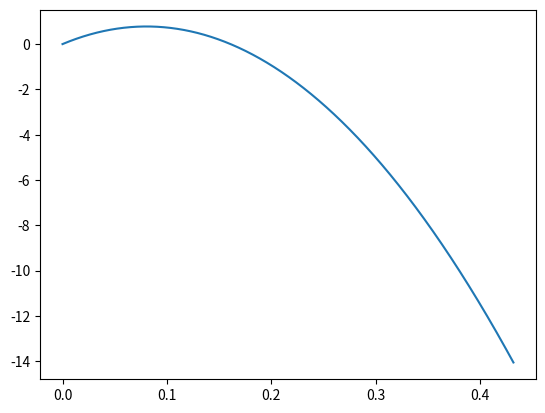

The matplotlib source for this figure:
# -*- coding: utf-8 -*-
"""
Created on Thu Feb 20 14:56:29 2020

[redacted]
"""

from math import *
import matplotlib as plt
import numpy as np

t_stiff = 0.0012
w_stiff = 0.017
h_stiff = 0.013
B = t_stiff*(w_stiff + h_stiff)
t_skin = 0.0011
t_spar = 0.0024 
Vy = 1
ha = 0.161
ca = 0.505
Izz = 4.582456727475651e-06
dz = 1e-5
r = ha/2
s1 = sqrt(r**2 + (ca-r)**2)
s2 = 2*r
ds = 1e-5
dtheta = 1e-5
A = pi*r**2/2
x_s = (ca-r)/s1


def qb1(s):
    qb1 = -t_skin/Izz*(r/(ca-r)*s**2/2)
    return qb1

def qb2(theta):
    qb2 = -t_skin/Izz*(r**2*cos(theta))
    return qb2

def qb3(s):
    qb3 = -t_skin/Izz*(r*s-s**2/2)
    return qb3

def qb4(s):
    return -t_skin/Izz*(-r*s+s**2/2)

s = 0

qb1_dist = []
qb2_dist = []
qb3_dist = []
qb4_dist = []

s_tot = []
while s<=s1:
    q = 0
    q += qb1(s)
    if s >= s1/6:
        q += s1/6*r/(ca-r)*B
    if s >= 2*s1/6:
        q += 2*s1/6*r/(ca-r)*B
    if s >= 3*s1/6:
        q += 3*s1/6*r/(ca-r)*B
    if s >= 4*s1/6:
        q += 4*s1/6*r/(ca-r)*B
    if s >= 5*s1/6:
        q += 5*s1/6*r/(ca-r)*B
        
    qb1_dist.append(q)
    s_tot.append(s)
    s+= ds

#plt.pyplot.plot(s_tot, qb1_dist)

s = 0

while s<=s2:
    qb3_dist.append(qb3(s)+qb1(s1))
    s+= ds

theta = pi/2

theta_s = []

while theta >= -pi/2:
    qb2_dist.append(qb2(theta)+qb1(s1))
    theta_s.append(theta)
    theta += -dtheta    

#plt.pyplot.plot(theta_s,qb2_dist)
s = 0

s_tot = []
while s<=s1:
    qb4_dist.append(qb4(s) + qb2(-pi/2) + qb3(s2))
    s_tot.append(s)
    s+=ds

plt.pyplot.plot(s_tot, qb4_dist)

#####
qs01 =  sum(qb2_dist)/len(qb2_dist)

qs02 = sum(qb1_dist)/len(qb2_dist)*s1 + sum(qb4_dist)/len(qb4_dist)*s1 +  (sum(qb4_dist)/len(qb4_dist) - qs01)*2*r

qs1 = []
qs4 = []
qs2 = []

n = 0
ksi = 0

for i in qb1_dist:
    n +=1
    qs1.append(i+qs02)
    ksi += ((ca-r)/s1 * x_s*n)*(i+qs02)/len(qb1_dist)
    
n = 0

for i in qb4_dist:
    n+=1
    qs1.append(i+qs02)
    ksi += ((ca-r)/s1 * x_s*n)*(i+qs02)/len(qb1_dist)
    
n = 0

for i in qb2_dist:
    n+=1
    qs2.append(i+qs01)
    ksi += -(cos(n*dtheta))*(i+qs01)/len(qb2_dist)
    
    

    

    
    
    
    
    
    
    
    